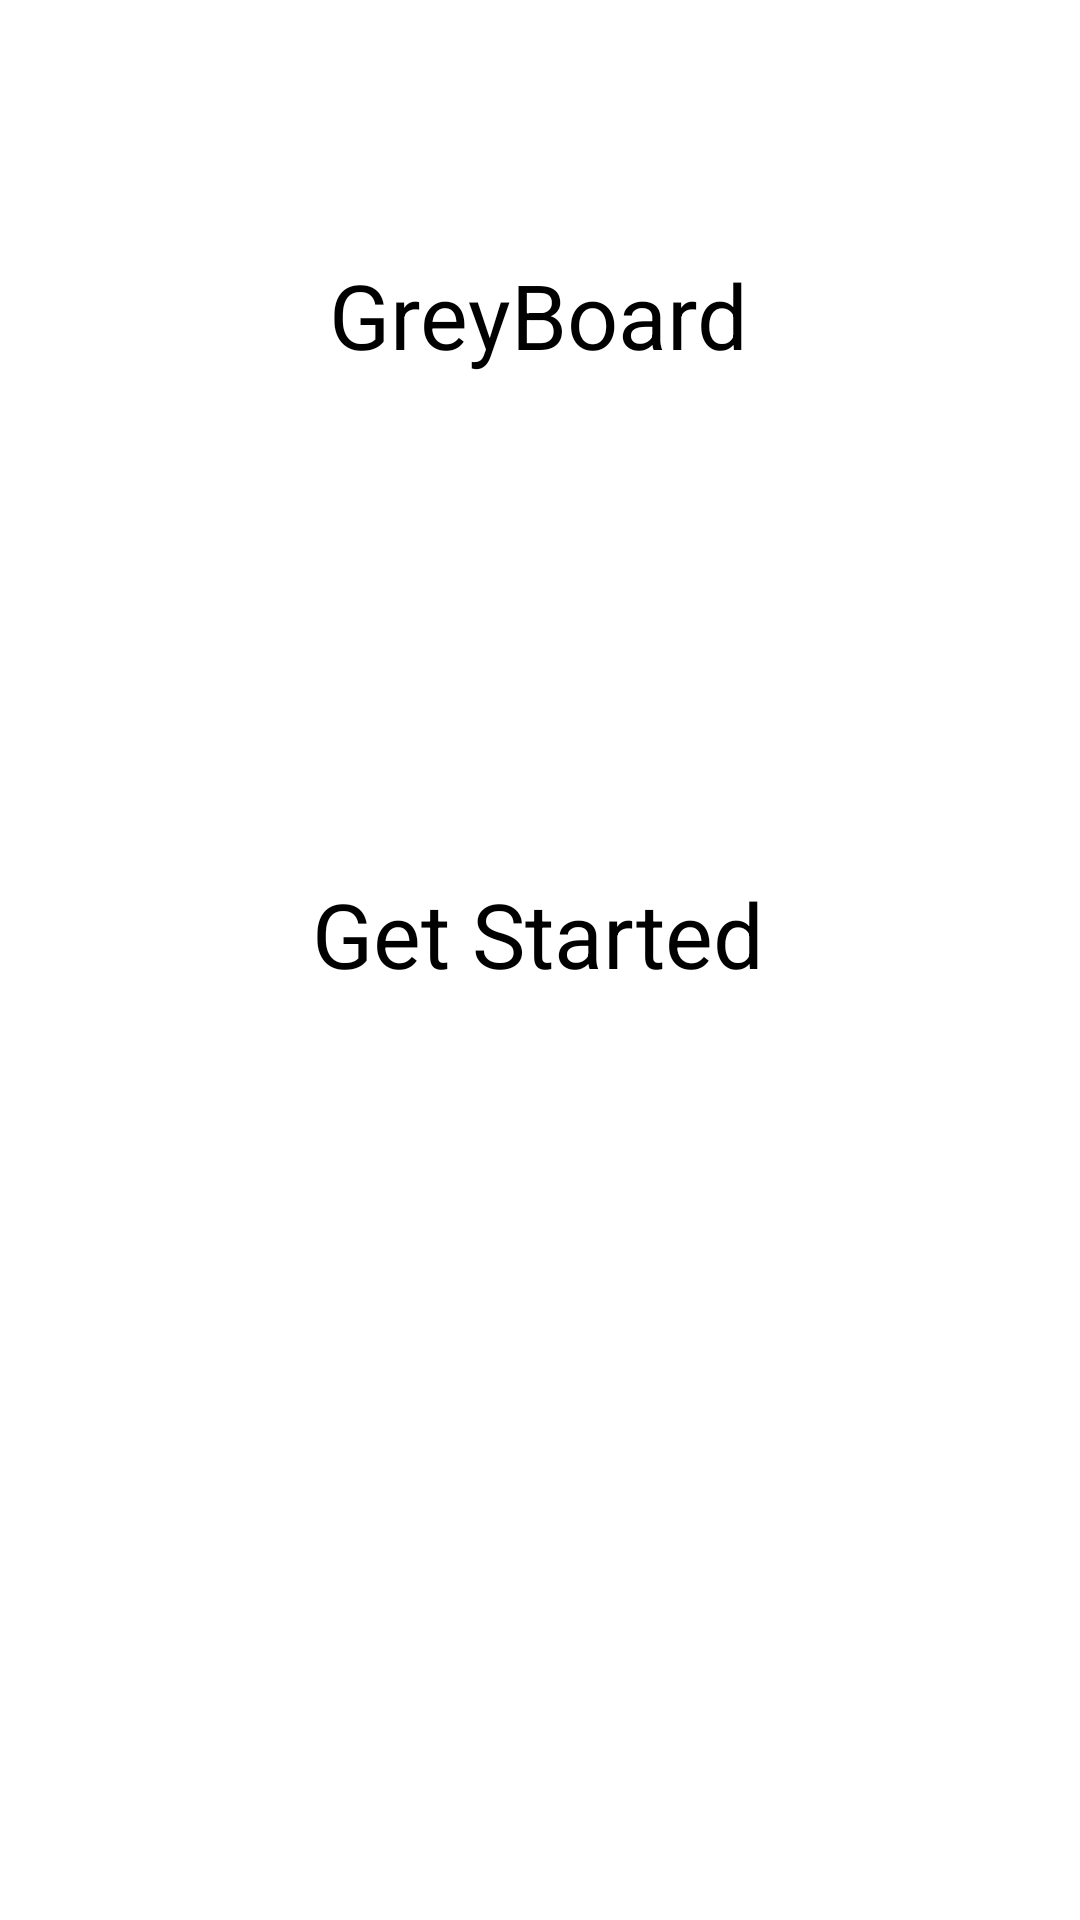

Reconstruct the res/layout file that produces this screen, plus the resources it refers to.
<!-- AndroidManifest.xml: application theme Theme.SchoolManagement -->
<!-- res/layout/activity_main.xml -->
<?xml version="1.0" encoding="utf-8"?>
<androidx.constraintlayout.widget.ConstraintLayout xmlns:android="http://schemas.android.com/apk/res/android"
    xmlns:app="http://schemas.android.com/apk/res-auto"
    xmlns:tools="http://schemas.android.com/tools"
    android:layout_width="match_parent"
    android:layout_height="match_parent"
    tools:context=".MainActivity">

    <TextView
        android:layout_width="wrap_content"
        android:layout_height="wrap_content"
        android:text="GreyBoard"
        android:textSize="30sp"
        app:layout_constraintBottom_toBottomOf="parent"
        app:layout_constraintEnd_toEndOf="parent"
        app:layout_constraintHorizontal_bias="0.498"
        app:layout_constraintStart_toStartOf="parent"
        app:layout_constraintTop_toTopOf="parent"
        app:layout_constraintVertical_bias="0.141" />

    <Button
        android:id="@+id/next"
        android:layout_width="wrap_content"
        android:layout_height="wrap_content"
        android:text="Get Started"
        android:textSize="30sp"
        app:layout_constraintBottom_toBottomOf="parent"
        app:layout_constraintEnd_toEndOf="parent"
        app:layout_constraintHorizontal_bias="0.497"
        app:layout_constraintStart_toStartOf="parent"
        app:layout_constraintTop_toTopOf="parent"
        app:layout_constraintVertical_bias="0.485" />

</androidx.constraintlayout.widget.ConstraintLayout>
<!-- resources referenced by this layout -->
<resources>
  <style name="Theme.SchoolManagement" parent="Base.Theme.SchoolManagement">
          
          <item name="android:navigationBarColor">@android:color/transparent</item>
          <item name="android:statusBarColor">@android:color/transparent</item>
          <item name="android:windowLightStatusBar">?attr/isLightTheme</item>
      </style>
</resources>
